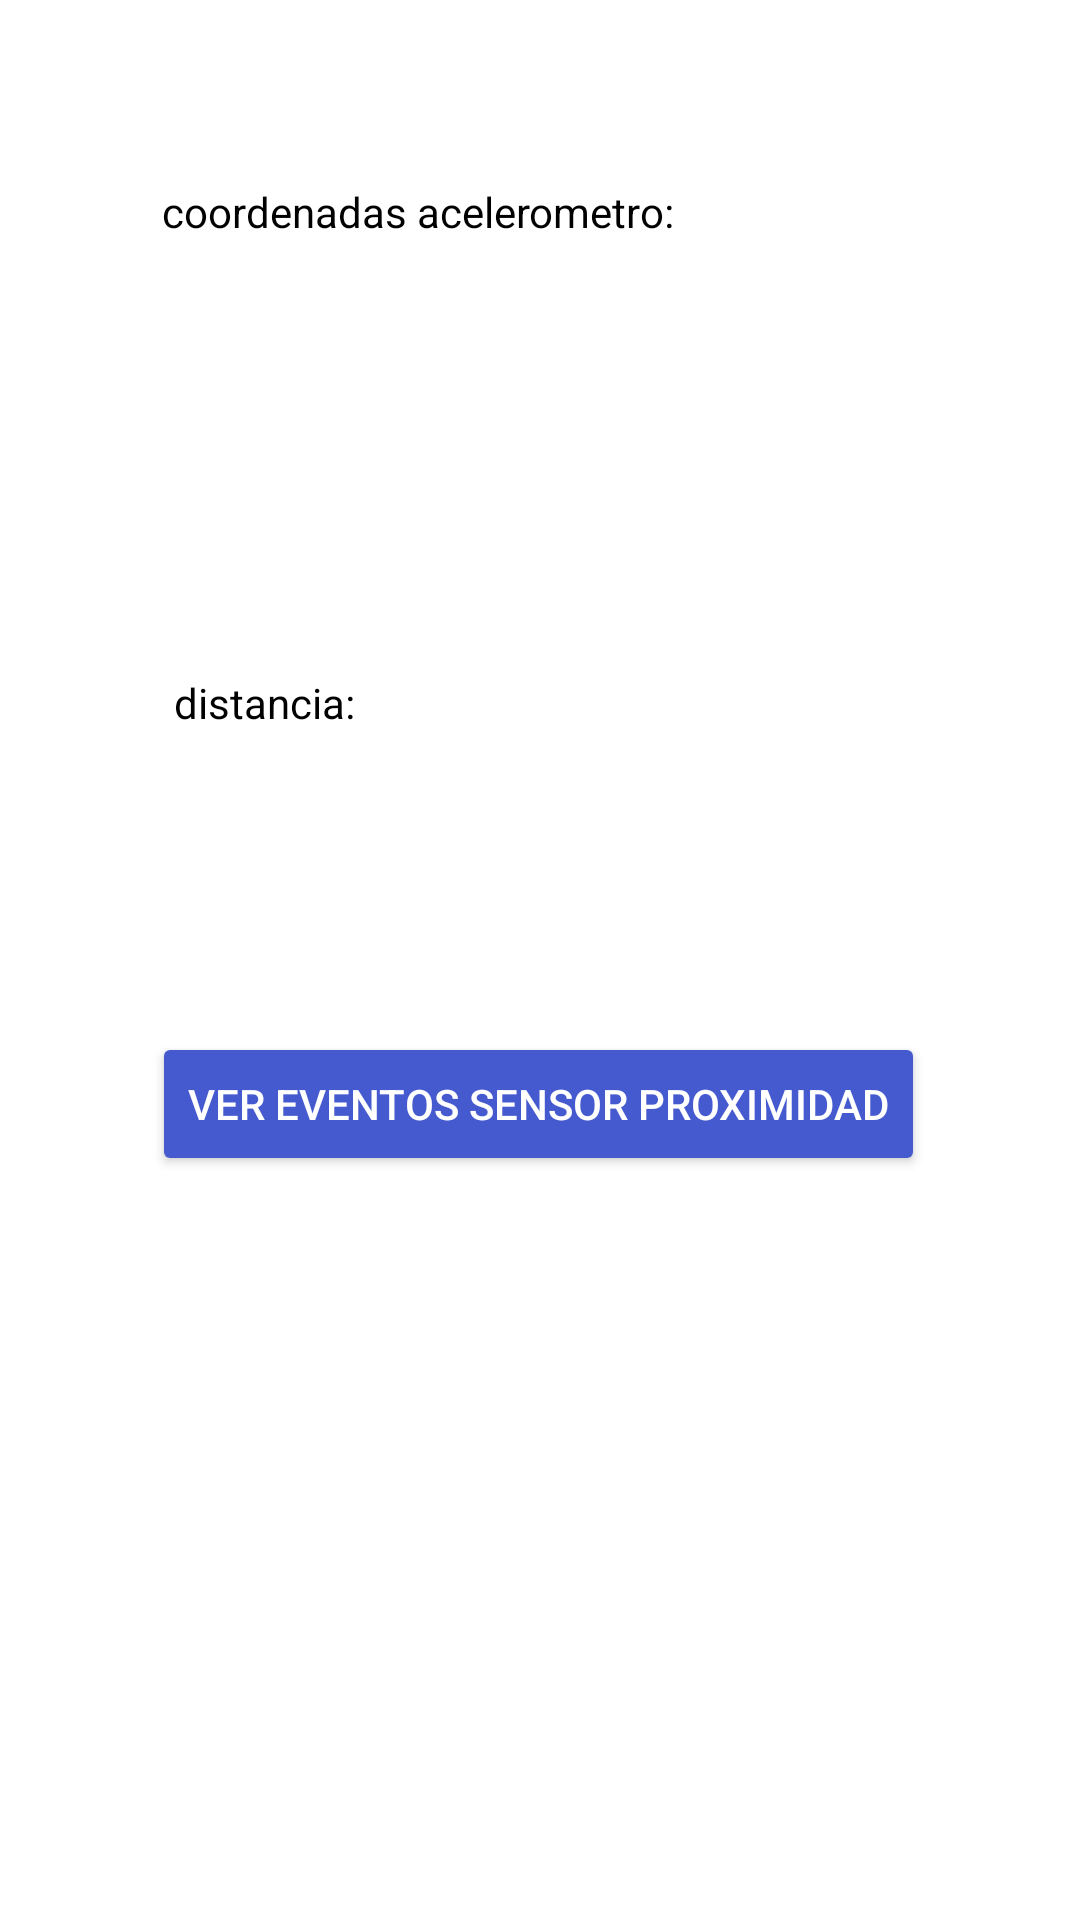

Layout XML and referenced resources for this Android screen:
<!-- AndroidManifest.xml: application theme Theme.EA2LucianoPulido -->
<!-- res/layout/activity_sensores.xml -->
<?xml version="1.0" encoding="utf-8"?>
<androidx.constraintlayout.widget.ConstraintLayout xmlns:android="http://schemas.android.com/apk/res/android"
    xmlns:app="http://schemas.android.com/apk/res-auto"
    xmlns:tools="http://schemas.android.com/tools"
    android:layout_width="match_parent"
    android:layout_height="match_parent"
    android:background="#FFFFFF"
    tools:context=".ActivitySensores">

    <TextView
        android:id="@+id/outPutAcelerometro"
        android:layout_width="wrap_content"
        android:layout_height="wrap_content"
        android:text="coordenadas acelerometro:"
        android:textColor="#000000"
        app:layout_constraintBottom_toBottomOf="parent"
        app:layout_constraintEnd_toEndOf="parent"
        app:layout_constraintHorizontal_bias="0.285"
        app:layout_constraintStart_toStartOf="parent"
        app:layout_constraintTop_toTopOf="parent"
        app:layout_constraintVertical_bias="0.098" />

    <TextView
        android:id="@+id/outPutVibracion"
        android:layout_width="wrap_content"
        android:layout_height="wrap_content"
        android:textColor="#000000"
        app:layout_constraintBottom_toBottomOf="parent"
        app:layout_constraintEnd_toEndOf="parent"
        app:layout_constraintHorizontal_bias="0.165"
        app:layout_constraintStart_toStartOf="parent"
        app:layout_constraintTop_toTopOf="parent"
        app:layout_constraintVertical_bias="0.245" />

    <TextView
        android:id="@+id/outputSensorProximidad"
        android:layout_width="wrap_content"
        android:layout_height="wrap_content"
        android:text="distancia:"
        android:textColor="#000000"
        app:layout_constraintBottom_toBottomOf="parent"
        app:layout_constraintEnd_toEndOf="parent"
        app:layout_constraintHorizontal_bias="0.193"
        app:layout_constraintStart_toStartOf="parent"
        app:layout_constraintTop_toTopOf="parent"
        app:layout_constraintVertical_bias="0.362" />

    <Button
        android:id="@+id/boton_lista_eventos_sensor"
        android:layout_width="wrap_content"
        android:layout_height="wrap_content"
        android:text="VER EVENTOS SENSOR PROXIMIDAD"
        android:textColor="#FFFFFF"
        app:backgroundTint="#455ACF"
        app:layout_constraintBottom_toBottomOf="parent"
        app:layout_constraintEnd_toEndOf="parent"
        app:layout_constraintHorizontal_bias="0.495"
        app:layout_constraintStart_toStartOf="parent"
        app:layout_constraintTop_toTopOf="parent"
        app:layout_constraintVertical_bias="0.581" />

</androidx.constraintlayout.widget.ConstraintLayout>
<!-- resources referenced by this layout -->
<resources>
  <style name="Theme.EA2LucianoPulido" parent="Theme.MaterialComponents.DayNight.DarkActionBar">
          
          <item name="colorPrimary">@color/purple_500</item>
          <item name="colorPrimaryVariant">@color/purple_700</item>
          <item name="colorOnPrimary">@color/white</item>
          
          <item name="colorSecondary">@color/teal_200</item>
          <item name="colorSecondaryVariant">@color/teal_700</item>
          <item name="colorOnSecondary">@color/black</item>
          
          <item name="android:statusBarColor" tools:targetApi="l">?attr/colorPrimaryVariant</item>
          
      </style>
  <!-- not gathered from this repository: default colours our renderer supplied (Android Studio template values) -->
  <color name="purple_500">#FF6200EE</color>
  <color name="purple_700">#FF3700B3</color>
  <color name="teal_200">#FF03DAC5</color>
  <color name="teal_700">#FF018786</color>
  <color name="black">#FF000000</color>
  <color name="white">#FFFFFFFF</color>
</resources>
